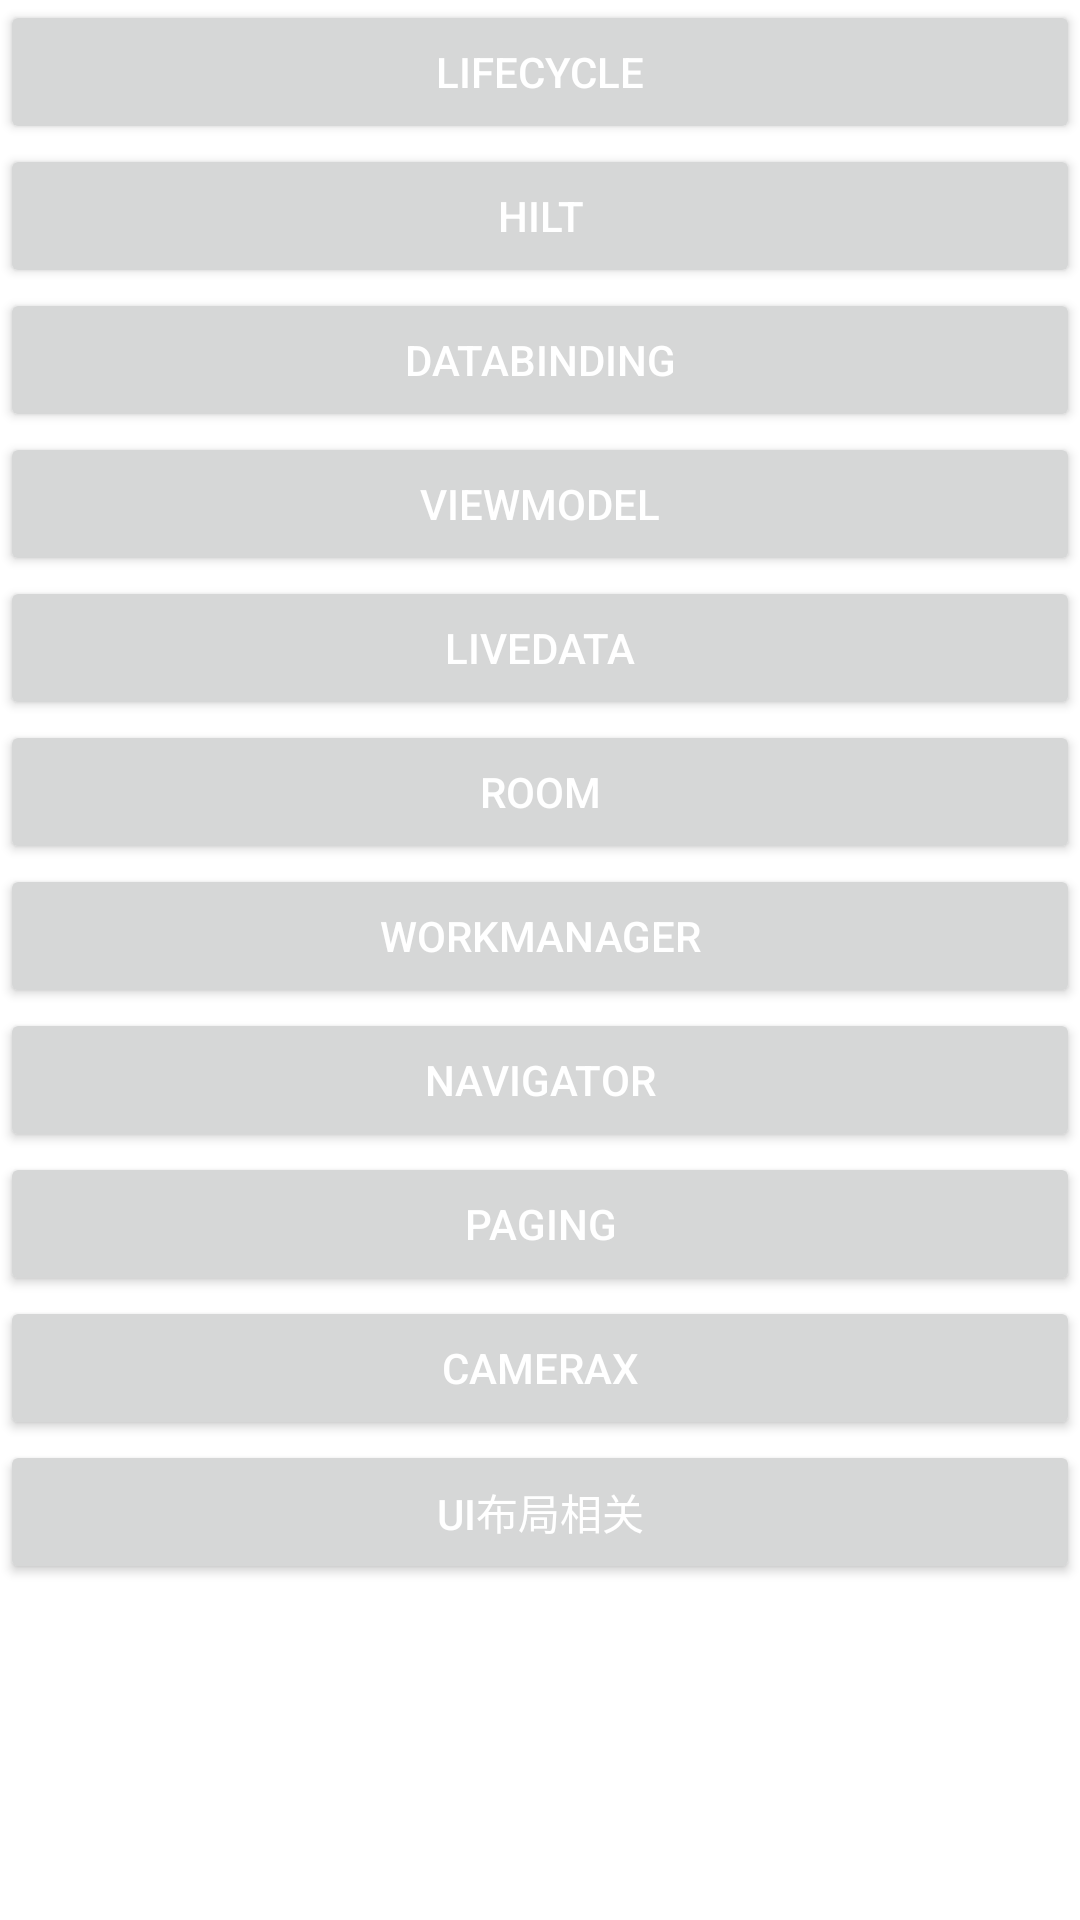

Produce the Android XML layout that renders to this screen, including the resource entries it uses.
<!-- AndroidManifest.xml: application theme Theme.Jetpack -->
<!-- res/layout/activity_main.xml -->
<?xml version="1.0" encoding="utf-8"?>

<ScrollView xmlns:android="http://schemas.android.com/apk/res/android"
    xmlns:app="http://schemas.android.com/apk/res-auto"
    xmlns:tools="http://schemas.android.com/tools"
    android:layout_width="match_parent"
    android:layout_height="wrap_content"
    android:scrollbars="none">

    <LinearLayout
        android:layout_width="match_parent"
        android:layout_height="wrap_content"
        android:orientation="vertical"
        tools:context=".MainActivity">

        <Button
            android:id="@+id/lifecycle"
            android:layout_width="match_parent"
            android:layout_height="wrap_content"
            android:onClick="onClick"
            android:text="Lifecycle"
            android:textColor="@color/white"
            android:textSize="14sp" />

        <Button
            android:id="@+id/hilt"
            android:layout_width="match_parent"
            android:layout_height="wrap_content"
            android:onClick="onClick"
            android:text="hilt"
            android:textColor="@color/white"
            android:textSize="14sp" />

        <Button
            android:id="@+id/databinding"
            android:layout_width="match_parent"
            android:layout_height="wrap_content"
            android:onClick="onClick"
            android:text="databinding"
            android:textColor="@color/white"
            android:textSize="14sp" />

        <Button
            android:id="@+id/viewmodel"
            android:layout_width="match_parent"
            android:layout_height="wrap_content"
            android:onClick="onClick"
            android:text="viewmodel"
            android:textColor="@color/white"
            android:textSize="14sp" />


        <Button
            android:id="@+id/livedata"
            android:layout_width="match_parent"
            android:layout_height="wrap_content"
            android:onClick="onClick"
            android:text="livedata"
            android:textColor="@color/white"
            android:textSize="14sp" />

        <Button
            android:id="@+id/room"
            android:layout_width="match_parent"
            android:layout_height="wrap_content"
            android:onClick="onClick"
            android:text="room"
            android:textColor="@color/white"
            android:textSize="14sp" />

        <Button
            android:id="@+id/workmanager"
            android:layout_width="match_parent"
            android:layout_height="wrap_content"
            android:onClick="onClick"
            android:text="workmanager"
            android:textColor="@color/white"
            android:textSize="14sp" />

        <Button
            android:id="@+id/navigator"
            android:layout_width="match_parent"
            android:layout_height="wrap_content"
            android:onClick="onClick"
            android:text="navigator"
            android:textColor="@color/white"
            android:textSize="14sp" />

        <Button
            android:id="@+id/paging"
            android:layout_width="match_parent"
            android:layout_height="wrap_content"
            android:onClick="onClick"
            android:text="paging"
            android:textColor="@color/white"
            android:textSize="14sp" />


        <Button
            android:id="@+id/camera"
            android:layout_width="match_parent"
            android:layout_height="wrap_content"
            android:onClick="onClick"
            android:text="CameraX"
            android:textColor="@color/white"
            android:textSize="14sp" />


        <Button
            android:id="@+id/layout_container"
            android:layout_width="match_parent"
            android:layout_height="wrap_content"
            android:onClick="onClick"
            android:text="UI布局相关"
            android:textColor="@color/white"
            android:textSize="14sp" />

    </LinearLayout>
</ScrollView>
<!-- resources referenced by this layout -->
<resources>
  <style name="Theme.Jetpack" parent="Theme.MaterialComponents.DayNight.DarkActionBar">
          
          <item name="colorPrimary">@color/purple_500</item>
          <item name="colorPrimaryVariant">@color/purple_700</item>
          <item name="colorOnPrimary">@color/white</item>
          
          <item name="colorSecondary">@color/teal_200</item>
          <item name="colorSecondaryVariant">@color/teal_700</item>
          <item name="colorOnSecondary">@color/black</item>
          
          <item name="android:statusBarColor" tools:targetApi="l">?attr/colorPrimaryVariant</item>
          
      </style>
  <!-- not gathered from this repository: default colours our renderer supplied (Android Studio template values) -->
  <color name="purple_500">#FF6200EE</color>
  <color name="purple_700">#FF3700B3</color>
  <color name="teal_200">#FF03DAC5</color>
  <color name="teal_700">#FF018786</color>
  <color name="black">#FF000000</color>
  <color name="white">#FFFFFFFF</color>
</resources>
